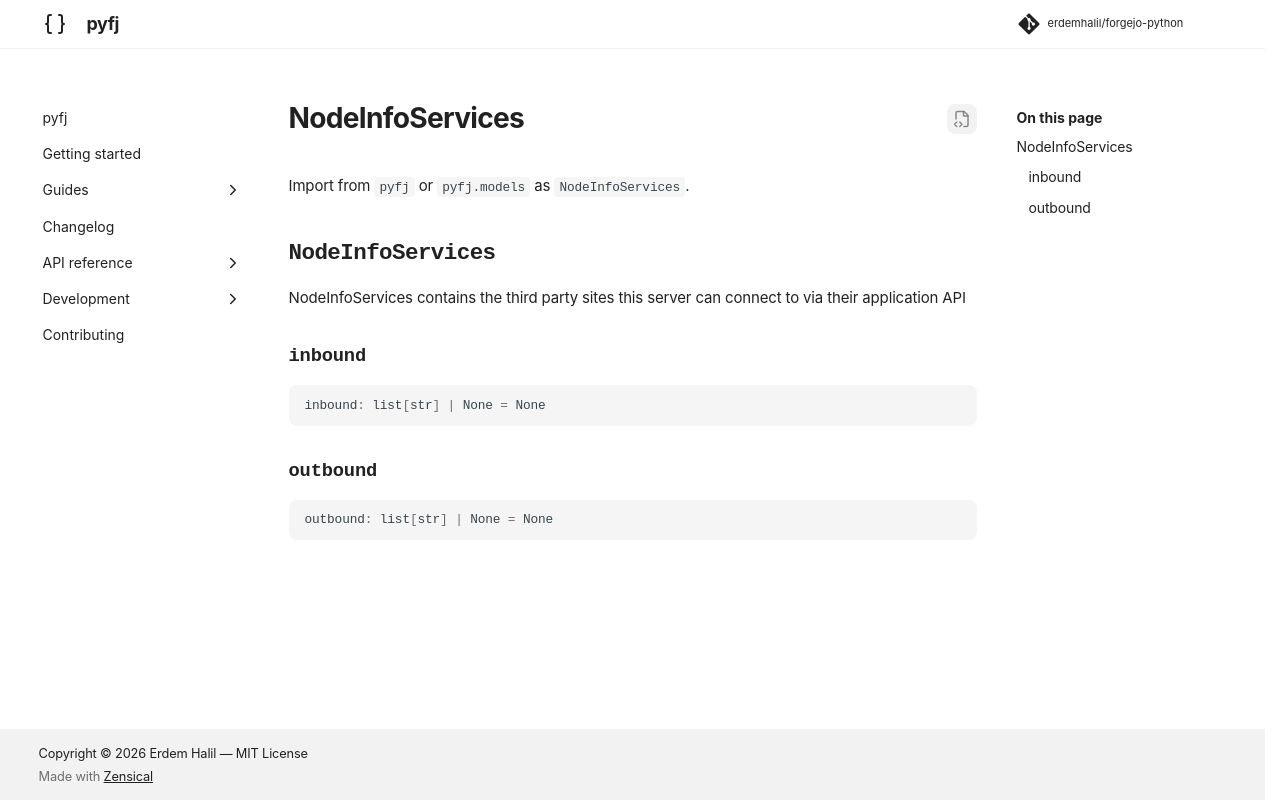

repository: erdemhalil/forgejo-python · page: dev/reference/models/node_info_services/index.html · generator: mkdocs

---
title: "NodeInfoServices"
description: "NodeInfoServices contains the third party sites this server can connect to via their application API"
---

# NodeInfoServices

Import from `pyfj` or `pyfj.models` as `NodeInfoServices`.

::: pyfj._generated.models.node_info_services.NodeInfoServices
